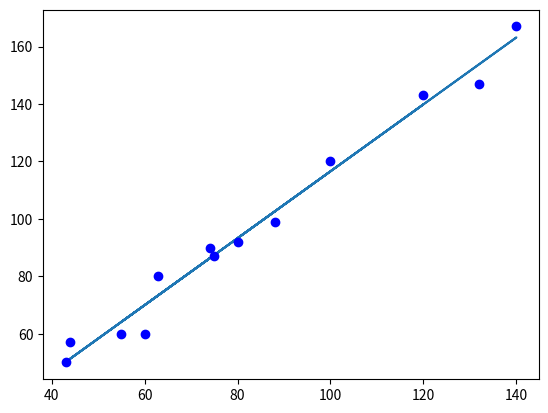

This chart was generated by the following Python code:
import matplotlib.pyplot as plt

x_train = [100,80,120,75,60,43,140,132,63,55,74,44,88]
y_train = [120,92,143,87,60,50,167,147,80,60,90,57,99]
#步长
alpha = 0.00001
diff = [0,0]
cnt = 0
#计算样本个数
m = len(x_train)
#初始化参数的值，拟合函数为 y=theta0+theta1*x
theta0 = 0
theta1 = 0
#误差
error0=0
error1=0
#退出迭代的两次误差差值的阈值
epsilon=0.000001

def h(x):
    return theta1*x+theta0
#开始迭代
while True:
    cnt=cnt+1
    diff = [0,0]
    #梯度下降
    for i in range(m):
        diff[0]+=h(x_train[i])-y_train[i]
        diff[1]+=(h(x_train[i])-y_train[i])*x_train[i]
    theta0=theta0-alpha/m*diff[0]
    theta1=theta1-alpha/m*diff[1]

    error1=0
    #计算两次迭代的误差的差值，小于阈值则退出迭代，输出拟合结果
    for i in range(len(x_train)):
        error1 += (y_train[i] - (theta0 + theta1 * x_train[i])) ** 2 / 2

    if abs(error1 - error0) < epsilon:
        break
    else:
        error0 = error1
plt.plot(x_train,[h(x) for x in x_train])
plt.plot(x_train,y_train,'bo')
print(theta1,theta0)
plt.show()